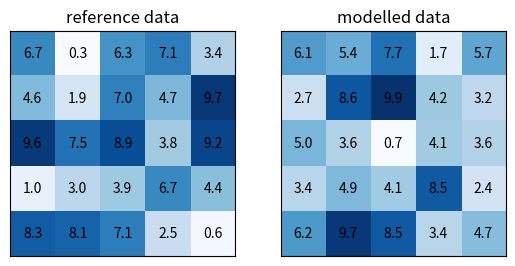

Generate this figure with matplotlib:
# -*- coding: utf-8 -*-
"""
Created on Fri Nov 17 17:56:48 2024
continuous-jaccard - Precision, Recall, F-score, and Jaccard Index for continuous, ratio-scale measurements

An approach to extend commonly used agreement measures estimated from a confusion matrix to non-negative ratio-scale attributes.
Useful for comparing agreement of gridded magnitude estimates with bounded, dimensionless measures.

related publication: https://papers.ssrn.com/sol3/papers.cfm?abstract_id=4865121
[redacted]
"""

# Import dependencies
import numpy as np
import random
import matplotlib.pyplot as plt

# Define functions
def RMSE(pred,ref) -> float:
    """ Root Mean Square Error """
    if pred.shape != ref.shape:
        raise Exception("Arrays must have the same shape. Found {} and {}".format(pred.shape, ref.shape))
    return np.sqrt(np.mean((pred-ref)**2))

def MAE(pred,ref) -> float: # from Pontius 2022 Metrics that make a difference
    """ Mean Absolute Error """
    if pred.shape != ref.shape:
        raise Exception("Arrays must have the same shape. Found {} and {}".format(pred.shape, ref.shape))
    return np.mean(np.absolute(np.subtract(pred,ref)))

def ME(pred,ref) -> float: # from Pontius 2022 Metrics that make a difference
    """ Mean Error """
    if pred.shape != ref.shape:
        raise Exception("Arrays must have the same shape. Found {} and {}".format(pred.shape, ref.shape))
    return np.subtract(np.mean(pred),np.mean(ref))

def MAPE(pred,ref) -> float:
    """ Mean Absolute Percentage Error """
    if pred.shape != ref.shape:
        raise Exception("Arrays must have the same shape. Found {} and {}".format(pred.shape, ref.shape))
    pred=np.round(pred,4)
    ref = np.round(ref,4)    
    pred_mask = np.where(ref>0, pred, np.nan)
    ref_mask = np.where(ref>0, ref, np.nan)
    mape = np.nanmean(np.absolute(np.divide(np.subtract(pred_mask,ref_mask),ref_mask)))*100 # [%]
    
    return mape#np.mean(np.abs((ref - pred) / ref)) 

def rho(pred,ref) -> float:
    """ Pearson's correlation coefficient """
    if pred.shape != ref.shape:
        raise Exception("Arrays must have the same shape. Found {} and {}".format(pred.shape, ref.shape))

    rho = np.corrcoef(pred.astype(np.float32).flatten(), ref.astype(np.float32).flatten())[0,1]
    
    return rho

def Slope(pred,ref) -> float:
    """ Slope of the regression line """
    if pred.shape != ref.shape:
        raise Exception("Arrays must have the same shape. Found {} and {}".format(pred.shape, ref.shape))

    slope = np.polyfit(pred.astype(np.float32).flatten(), ref.astype(np.float32).flatten(), deg=1)[0]

    return slope

def contJaccard(pred,ref) -> float:
    """ Continuous Jaccard """
    if pred.shape != ref.shape:
        raise Exception("Arrays must have the same shape. Found {} and {}".format(pred.shape, ref.shape))
    return np.sum(np.minimum(pred, ref))/np.sum(np.maximum(pred, ref))

def contRecall(pred,ref) -> float:
    """ Continuous recall """
    if pred.shape != ref.shape:
        raise Exception("Arrays must have the same shape. Found {} and {}".format(pred.shape, ref.shape))
    return np.sum(np.minimum(pred, ref))/np.sum(ref[:])

def contPrecision(pred,ref) -> float:
    """ Continuous precision """
    if pred.shape != ref.shape:
        raise Exception("Arrays must have the same shape. Found {} and {}".format(pred.shape, ref.shape))
    return np.sum(np.minimum(pred, ref))/np.sum(pred[:])

def fscore(_precision, _recall, beta):
    if all([_precision==0, _recall==0]):
        return np.nan
    else:
        return (1+beta*beta)*_precision*_recall/((beta*beta*_precision)+_recall)

# Generate two arrays, reference and modelled, with continuous, ratio-scle, non-negative measurements
N=5
example = {
    'reference':np.array([[np.round(random.random(),2) for i in range(N)] for j in range(N)])*10,
    'modelled':np.array([[np.round(random.random(),2) for i in range(N)] for j in range(N)])*10
    }

# Plot reference and modelled arrays
fig, axs = plt.subplots(1, 2, dpi=300)
for a, data in enumerate(example):
    axs[a].imshow(example[data], cmap='Blues',vmax=10,interpolation='nearest')
    axs[a].set_title(data+' data')

    ids = [(x,y) for x in range(N) for y in range(N)]
    for (x,y) in ids:
        text = axs[a].text(x,y, np.round(example[data][y,x],2),
                           ha="center", va="center")
    # remove the x and y ticks
    axs[a].set_xticks([])
    axs[a].set_yticks([])
plt.show()

#### Compare magnitude estimations in the reference and modelled arrays    
# Print measures of error
print('ME: %.3f'%ME(example['modelled'], example['reference']))
print('MAE: %.3f'%MAE(example['modelled'], example['reference']))
# Print measures of association
print('r: %.3f'%rho(example['modelled'], example['reference']))
print('Slope: %.3f'%Slope(example['modelled'], example['reference']))
# Print measures of agreement
_contJaccard = contJaccard(example['modelled'], example['reference'])
_contPrecision = contPrecision(example['modelled'], example['reference'])
_contRecall = contRecall(example['modelled'], example['reference'])
print('cont. Jaccard: %.3f'%_contJaccard)
print('cont. Precision: %.3f'%_contPrecision)
print('cont. Recall: %.3f'%_contRecall)
print('cont. F1-score: %.3f'%fscore(_contPrecision, _contRecall, beta=1))






